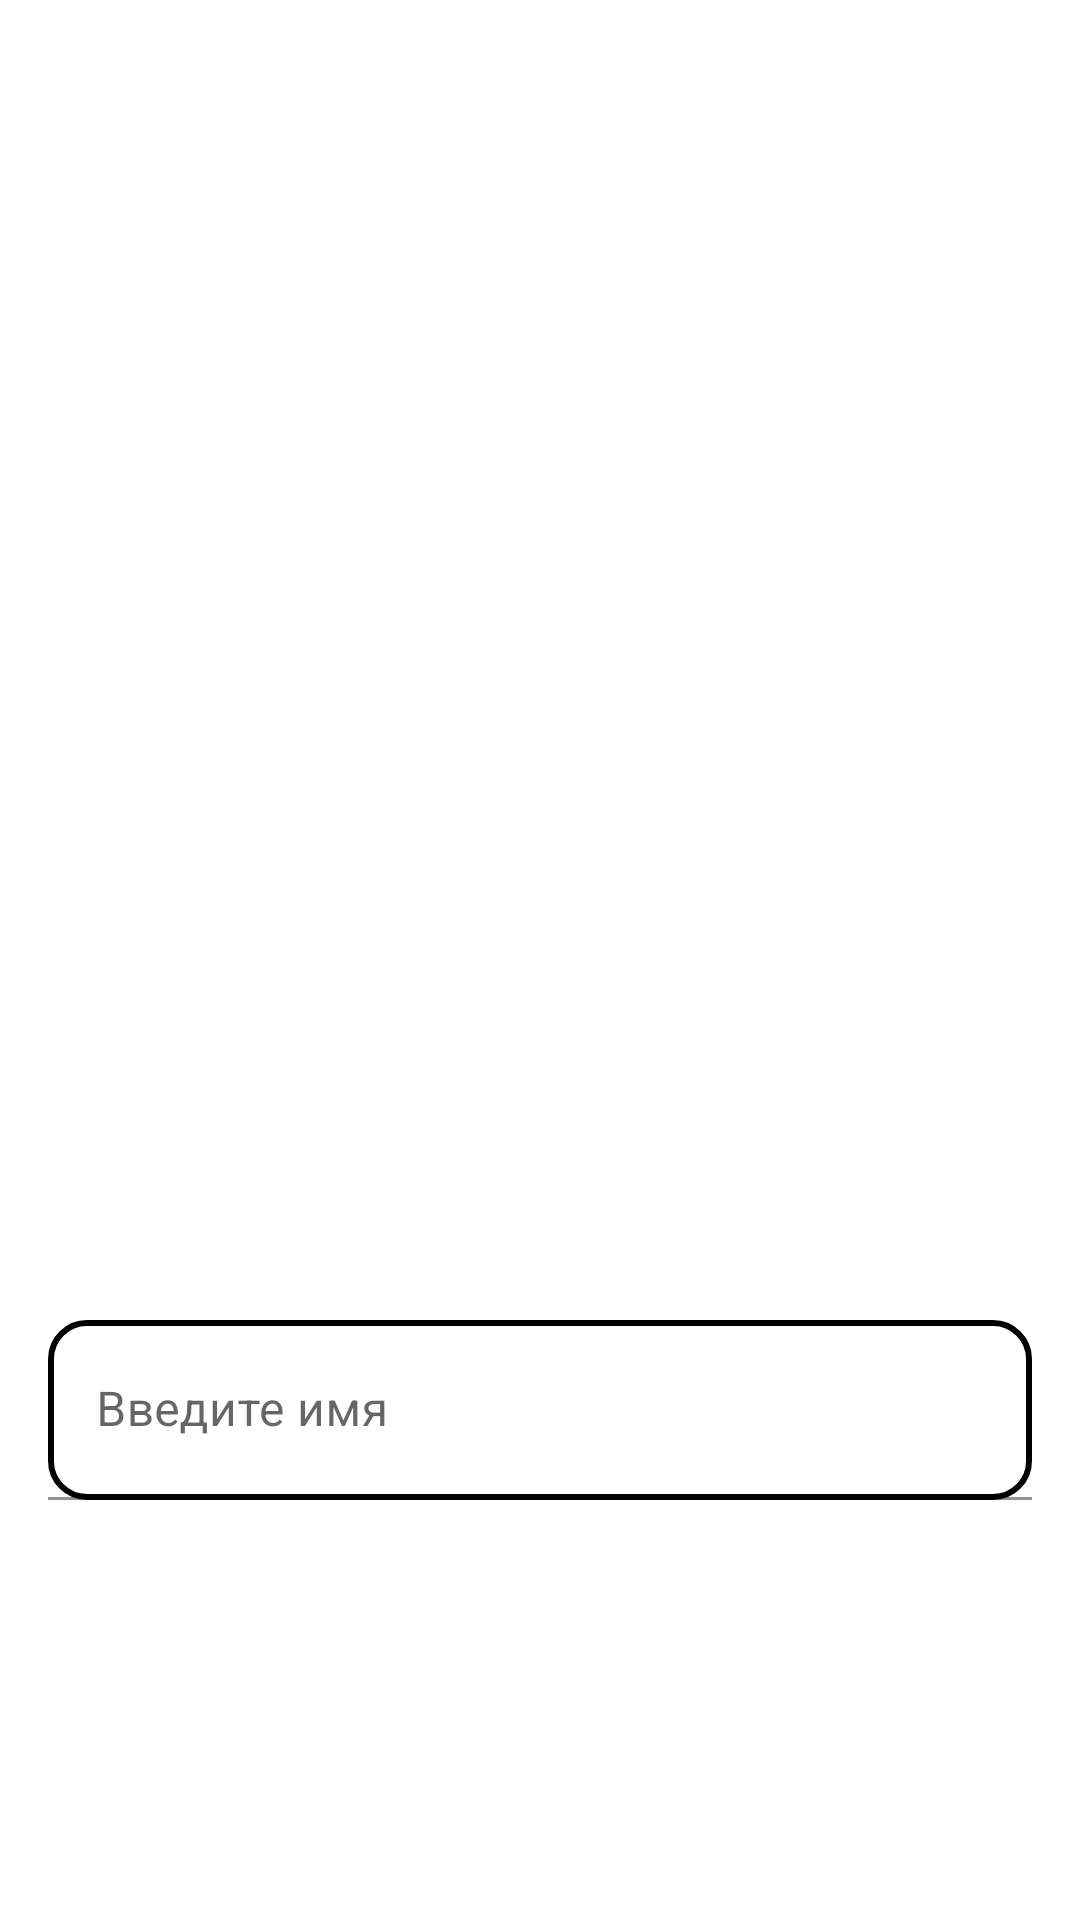

Layout XML and referenced resources for this Android screen:
<!-- AndroidManifest.xml: application theme Theme.TaskApp36 -->
<!-- res/layout/fragment_profile.xml -->
<?xml version="1.0" encoding="utf-8"?>
<LinearLayout xmlns:android="http://schemas.android.com/apk/res/android"
    xmlns:tools="http://schemas.android.com/tools"
    android:layout_width="match_parent"
    android:gravity="center"
    android:orientation="vertical"
    android:layout_height="match_parent"
    android:id="@+id/backProf"
    xmlns:app="http://schemas.android.com/apk/res-auto"
    tools:context="com.geektech.taskapp36.kg.geektech.taskapp36.ui.fragments.profileFragment.ProfileFragment">

    <ImageView
        android:id="@+id/profileImage"
        android:layout_width="300dp"
        android:layout_height="300dp"
         />

    <com.google.android.material.textfield.TextInputLayout
        android:layout_width="match_parent"
        android:layout_height="wrap_content"
        app:counterMaxLength="20"
        app:endIconMode="clear_text">

    <com.google.android.material.textfield.TextInputEditText
        android:id="@+id/profileEditText"
        android:layout_width="match_parent"
        android:layout_height="60dp"
        android:layout_margin="16dp"
        android:background="@drawable/custom_input"
        android:hint="@string/name" />

</com.google.android.material.textfield.TextInputLayout>


</LinearLayout>
<!-- resources referenced by this layout -->
<resources>
  <!-- drawable custom_input (drawable) -->
  <?xml version="1.0" encoding="utf-8"?>
  <selector xmlns:android="http://schemas.android.com/apk/res/android">
      <item android:state_enabled="true" android:state_focused="true">
          <shape android:shape="rectangle">
              <solid android:color="@color/white"/>
              <corners android:radius="12dp"/>
              <stroke android:color="@color/white" android:width="1dp"/>
          </shape>
  
      </item>
  
      <item android:state_enabled="true">
          <shape android:shape="rectangle">
              <solid android:color="@color/white"/>
              <corners android:radius="12dp"/>
              <stroke android:color="@color/black" android:width="2dp"/>
          </shape>
  
      </item>
  </selector>
  <string name="name">Введите имя</string>
  <style name="Theme.TaskApp36" parent="Theme.MaterialComponents.DayNight.DarkActionBar">
          
          <item name="colorPrimary">@color/black</item>
          <item name="colorPrimaryVariant">@color/black</item>
          <item name="colorOnPrimary">@color/white</item>
          
          <item name="colorSecondary">@color/teal_200</item>
          <item name="colorSecondaryVariant">@color/teal_700</item>
          <item name="colorOnSecondary">@color/black</item>
          
          <item name="android:statusBarColor" tools:targetApi="l">?attr/colorPrimaryVariant</item>
          
  
  
      </style>
  <color name="white">#FFFFFFFF</color>
  <color name="black">#FF000000</color>
  <color name="teal_200">#FF03DAC5</color>
  <color name="teal_700">#FF018786</color>
</resources>
